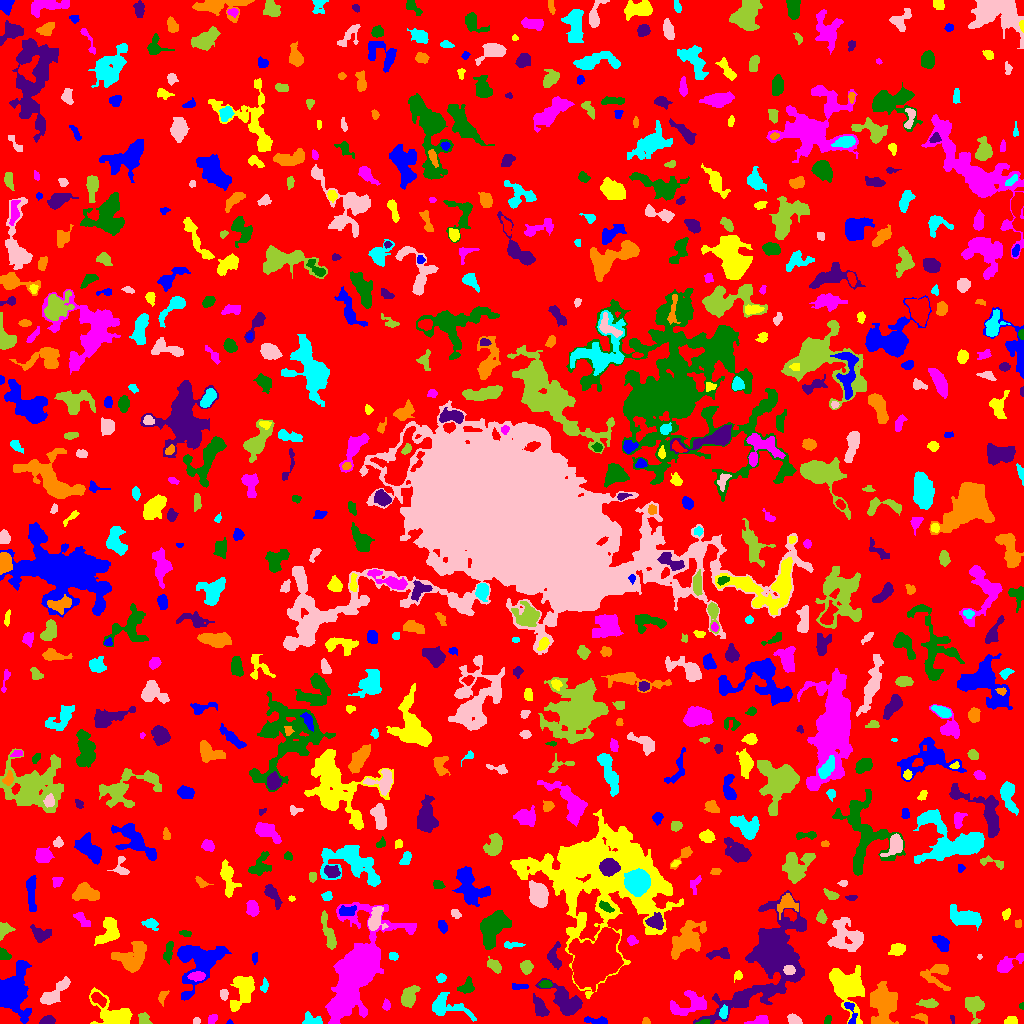

Values plotted in this chart, from the file beside it:
ID, X, Y, A, B, theta, total_flux, mu_max, mu_median, mu_mean, R_fwhm, R_e, R10, R90, x_start, x_end, y_start, y_end, area, greylevel
0, 509.8, 520.7, 302.3, 299.5, 0.765, 1061623, 10.0, 1.0, 1.389, 68.03, 220.4, 83, 368, 0, 1023, 0, 1023, 764322, 1.389
1, 229.3, 1.129, 1.244, 1.038, 0.06657, 31.0, 3.0, 1.0, 1.192, 1.784, 1.382, 0.5642, 2.185, 226, 233, 0, 4, 26, 6.192
2, 112.1, 9.128, 11.41, 5.958, -0.5847, 1723, 8.0, 3.0, 2.857, 7.858, 7.527, 2.764, 11.82, 89, 132, 0, 36, 603, 5.857
3, 760.4, 2.889, 5.62, 2.383, 0.1506, 323.0, 5.0, 2.0, 2.243, 4.26, 3.785, 1.382, 5.754, 744, 768, 0, 8, 144, 5.243
4, 703.1, 1.173, 3.308, 1.074, 0.1806, 220.0, 9.0, 3.0, 3.86, 2.706, 2.185, 0.7979, 3.432, 695, 710, 0, 4, 57, 10.86
5, 47.4, 2.889, 3.342, 1.974, 0.1587, 541.0, 11.0, 4.0, 4.624, 3.909, 3.29, 1.262, 5.046, 39, 55, 0, 8, 117, 7.624
6, 645.7, 2.228, 1.98, 1.777, -0.516, 101.0, 4.0, 2.0, 1.98, 3.338, 2.326, 0.9772, 3.523, 642, 650, 0, 6, 51, 4.98
7, 723.5, 11.2, 3, 2.016, 1.433, 242.0, 5.0, 2.0, 2.469, 3.827, 3.192, 1.262, 4.82, 719, 727, 5, 19, 98, 8.469
8, 196.4, 2.654, 1.678, 1.562, -0.1639, 81.0, 3.0, 2.0, 1.653, 2.985, 2.111, 0.7979, 3.192, 193, 200, 0, 6, 49, 6.653
9, 974, 17.8, 5.301, 4.072, -1.324, 994.0, 8.0, 2.0, 3.106, 6.155, 5.015, 2.034, 8.33, 965, 984, 0, 27, 320, 6.106
10, 261.6, 10.18, 4.114, 3.13, 0.6081, 723.0, 7.0, 3.0, 3.025, 5.499, 4.478, 1.784, 7.181, 254, 271, 0, 18, 239, 7.025
11, 596.5, 2.665, 6.733, 1.761, -0.0804, 382.0, 5.0, 3.0, 2.69, 5.14, 4.107, 1.596, 6.05, 584, 607, 0, 7, 142, 5.69
12, 1011, 2.475, 3.201, 2.016, 0.0933, 305.0, 6.0, 3.0, 3.144, 4.26, 3.09, 1.262, 4.787, 1004, 1017, 0, 7, 97, 6.144
13, 212.3, 4.456, 2.678, 1.785, 0.8056, 160.0, 5.0, 2.0, 1.905, 2.646, 2.706, 0.9772, 4.334, 208, 217, 0, 9, 84, 5.905
14, 827.5, 3.496, 2.563, 1.565, 1.012, 131.0, 3.0, 2.5, 2.183, 3.827, 2.585, 1.128, 3.7, 824, 831, 0, 8, 60, 5.183
15, 952.5, 3.979, 2.459, 0.95, -1.422, 47.0, 2.0, 1.0, 1.306, 3.141, 1.871, 0.7979, 2.877, 950, 954, 0, 8, 36, 6.306
16, 920.1, 6.902, 2.54, 1.217, 0.06204, 51.0, 3.0, 0.0, 0.5152, 1.954, 1.954, 0.7979, 3.192, 911, 927, 0, 10, 99, 4.515
17, 311.8, 2.928, 4.774, 2.64, -0.06147, 516.0, 9.0, 3.0, 3.146, 3.742, 3.613, 1.382, 5.754, 302, 322, 0, 12, 164, 7.146
18, 793.8, 3.854, 3.471, 2.17, -0.3439, 426.0, 8.0, 3.0, 3.408, 4.297, 3.478, 1.382, 5.382, 787, 802, 0, 10, 125, 7.408
19, 144.4, 3.715, 3.259, 2.44, -0.9533, 228.0, 6.0, 2.0, 1.854, 2.985, 3.141, 1.128, 5.262, 138, 152, 0, 11, 123, 5.854
20, 805.9, 19.49, 3.185, 2.14, -1.53, 204.0, 3.0, 2.0, 1.838, 4.334, 3.241, 1.382, 5.171, 802, 810, 11, 26, 111, 5.838
21, 850.9, 10.64, 7.586, 2.505, -1.34, 307.0, 4.0, 2.0, 2.177, 5.89, 3.909, 1.493, 5.863, 844, 857, 0, 21, 141, 7.177
22, 242.5, 33.05, 9.26, 5.01, 1.226, 2275, 10.0, 4.0, 4.276, 8.078, 7.269, 2.877, 11.41, 230, 254, 12, 47, 532, 6.276
23, 386.4, 18.53, 2.488, 1.707, 1.565, 235.0, 6.0, 3.0, 3.013, 3.742, 2.646, 0.9772, 4.107, 382, 390, 13, 25, 78, 6.013
24, 1022, 17.36, 1.493, 1.271, 1.557, 87.0, 7.0, 2.0, 2.719, 1.871, 1.596, 0.5642, 2.585, 1019, 1023, 14, 21, 32, 5.719
25, 771.2, 64.37, 24.26, 12.72, 1.03, 27290, 42.0, 4.0, 7.731, 9.271, 13.84, 4.82, 27.33, 693, 806, 0, 133, 3530, 9.731
26, 883.1, 20.33, 8.946, 5.498, -1.561, 6372, 23.0, 6.0, 7.686, 7.632, 7.777, 3.038, 13.52, 870, 898, 0, 42, 829, 9.686
27, 446.8, 16.36, 11.86, 5.04, -0.2549, 1419, 7.0, 3.0, 3.032, 6.232, 7.114, 2.646, 11.16, 432, 476, 2, 31, 468, 5.032
28, 54.61, 30.97, 10.11, 2.691, 0.7594, 480.0, 4.0, 1.0, 1.297, 6.979, 5.642, 2.185, 8.74, 40, 70, 19, 47, 370, 5.297
29, 928.3, 19.94, 4.602, 1.996, -0.05223, 366.0, 5.0, 2.0, 2.44, 4.583, 3.868, 1.493, 5.971, 916, 938, 16, 25, 150, 6.44
30, 98.5, 24.37, 3.845, 2.187, -0.681, 389.0, 6.0, 2.0, 2.494, 4.754, 3.656, 1.382, 5.781, 91, 106, 16, 31, 156, 9.494
31, 198.7, 62.13, 13.56, 10.87, 0.7722, 5483, 15.0, 4.0, 4.848, 7.527, 10.26, 3.742, 16.58, 177, 231, 23, 78, 1131, 6.848
32, 848.6, 36.39, 8.668, 6.743, -1.23, 5188, 18.0, 3.0, 5.219, 8.777, 7.736, 3.141, 13.9, 829, 864, 0, 58, 994, 8.219
33, 690.4, 19.05, 10.44, 5.283, 0.2356, 1742, 9.0, 3.0, 3.637, 6.531, 6.817, 2.585, 10.91, 670, 706, 8, 33, 479, 6.637
34, 467, 36.48, 3.971, 3.151, 0.695, 653.0, 8.0, 3.0, 3.775, 5.078, 4.068, 1.596, 6.555, 457, 474, 30, 47, 173, 6.775
35, 540.6, 15.3, 5.312, 2.654, -1.082, 729.0, 7.0, 3.0, 3.197, 5.997, 4.652, 1.871, 7.047, 533, 549, 7, 30, 228, 8.197
36, 162.5, 27.24, 3.481, 1.883, 1.192, 229.0, 5.0, 2.0, 2.385, 3.742, 2.985, 1.128, 4.754, 158, 169, 17, 33, 96, 5.385
37, 264.2, 37.4, 2.824, 1.495, 1.323, 85.0, 3.0, 1.0, 1.0, 2.764, 2.394, 0.7979, 3.868, 260, 268, 31, 46, 85, 5.0
38, 223.8, 29.12, 2.558, 1.812, -1.474, 302.0, 9.0, 3.0, 3.553, 2.932, 2.706, 0.9772, 4.37, 220, 228, 23, 34, 85, 7.553
39, 409.1, 26.79, 5.457, 3.227, 1.062, 928.0, 8.0, 3.0, 3.233, 6.232, 5.171, 2.034, 8.156, 401, 420, 16, 38, 287, 6.233
40, 1022, 38.31, 1.441, 1.087, -1.385, 36.0, 3.0, 1.0, 0.9, 1.693, 1.382, 0.5642, 2.459, 1018, 1023, 34, 42, 40, 4.9
41, 518.7, 36.89, 4.605, 1.437, 0.0006012, 244.0, 4.0, 3.0, 2.596, 5.046, 3.338, 1.382, 4.82, 512, 528, 34, 40, 94, 7.596
42, 738.1, 48.08, 2.404, 1.966, 1.11, 133.0, 4.0, 2.0, 1.797, 3.478, 2.585, 0.9772, 4.297, 734, 742, 41, 53, 74, 4.797
43, 197.1, 47.11, 3.75, 2.02, 0.01916, 450.0, 8.0, 3.0, 3.125, 4.222, 3.432, 1.262, 5.614, 187, 205, 42, 52, 144, 10.12
44, 545.6, 39.19, 3.127, 1.659, 0.02619, 206.0, 5.0, 2.0, 2.289, 3.385, 2.821, 1.128, 4.406, 538, 552, 36, 43, 90, 8.289
45, 566, 22.11, 10.68, 5.042, -0.6988, 2354, 10.0, 3.0, 3.859, 8.058, 7.548, 2.932, 12.17, 535, 582, 8, 45, 610, 6.859
46, 937.9, 49.9, 7.193, 6.856, -1.022, 763.0, 7.0, 2.0, 2.024, 4.107, 5.441, 1.954, 9.608, 920, 950, 33, 59, 377, 5.024
47, 441, 45.57, 1.764, 1.492, -0.01127, 115.0, 7.0, 1.0, 1.438, 1.871, 1.871, 0.5642, 3.432, 436, 446, 41, 50, 80, 5.438
48, 789.3, 53.44, 2.595, 2.184, -0.1171, 725.0, 16.0, 7.0, 6.905, 3.827, 3.09, 1.128, 4.853, 783, 795, 49, 58, 105, 27.9
49, 526.2, 56.79, 3.023, 2.779, -1.264, 452.0, 6.0, 3.0, 3.034, 5.109, 3.7, 1.493, 5.863, 520, 533, 49, 63, 149, 7.034
50, 642.5, 39.47, 7.253, 2.565, -1.515, 258.0, 4.0, 2.0, 1.755, 5.293, 4.029, 1.382, 6.155, 638, 648, 28, 52, 147, 4.755
51, 11.74, 30.6, 9.548, 6.472, 1.517, 14316, 49.0, 7.0, 12.76, 7.959, 8.137, 3.09, 14.67, 0, 31, 0, 63, 1122, 14.76
52, 602.1, 151.5, 31.34, 23.12, -0.3586, 73882, 91.0, 6.0, 9.884, 7.485, 20.33, 5.557, 40.75, 510, 683, 25, 214, 7475, 10.88
53, 1008, 59.93, 8.141, 3.014, 0.5026, 689.0, 5.0, 2.0, 2.552, 6.283, 5.046, 2.034, 7.838, 997, 1023, 51, 70, 270, 5.552
54, 168.6, 71.49, 5.291, 1.499, 1.404, 198.0, 5.0, 1.0, 1.253, 2.523, 3.192, 0.9772, 5.171, 163, 173, 59, 82, 158, 7.253
55, 553.5, 66.3, 5.585, 3.256, -1.433, 543.0, 7.0, 2.0, 2.457, 4.184, 4.26, 1.596, 7.225, 547, 561, 54, 82, 221, 6.457
56, 131.2, 64.66, 7.489, 5.997, 0.5852, 2443, 14.0, 3.0, 3.979, 5.614, 6.747, 2.326, 11.42, 111, 146, 51, 82, 614, 7.979
57, 393, 67.13, 2.231, 1.947, -0.038, 231.0, 6.0, 3.0, 3.164, 3.827, 2.706, 0.9772, 4.184, 389, 398, 63, 71, 73, 6.164
58, 979.5, 66.75, 1.451, 1.08, -0.0, 48.0, 3.0, 2.0, 1.846, 2.394, 1.596, 0.5642, 2.459, 977, 982, 64, 69, 26, 5.846
59, 494.2, 57.88, 4.085, 2.317, -0.741, 493.0, 6.0, 3.0, 3.16, 5.528, 3.909, 1.596, 6.024, 487, 501, 50, 67, 156, 7.16
... 679 more rows
